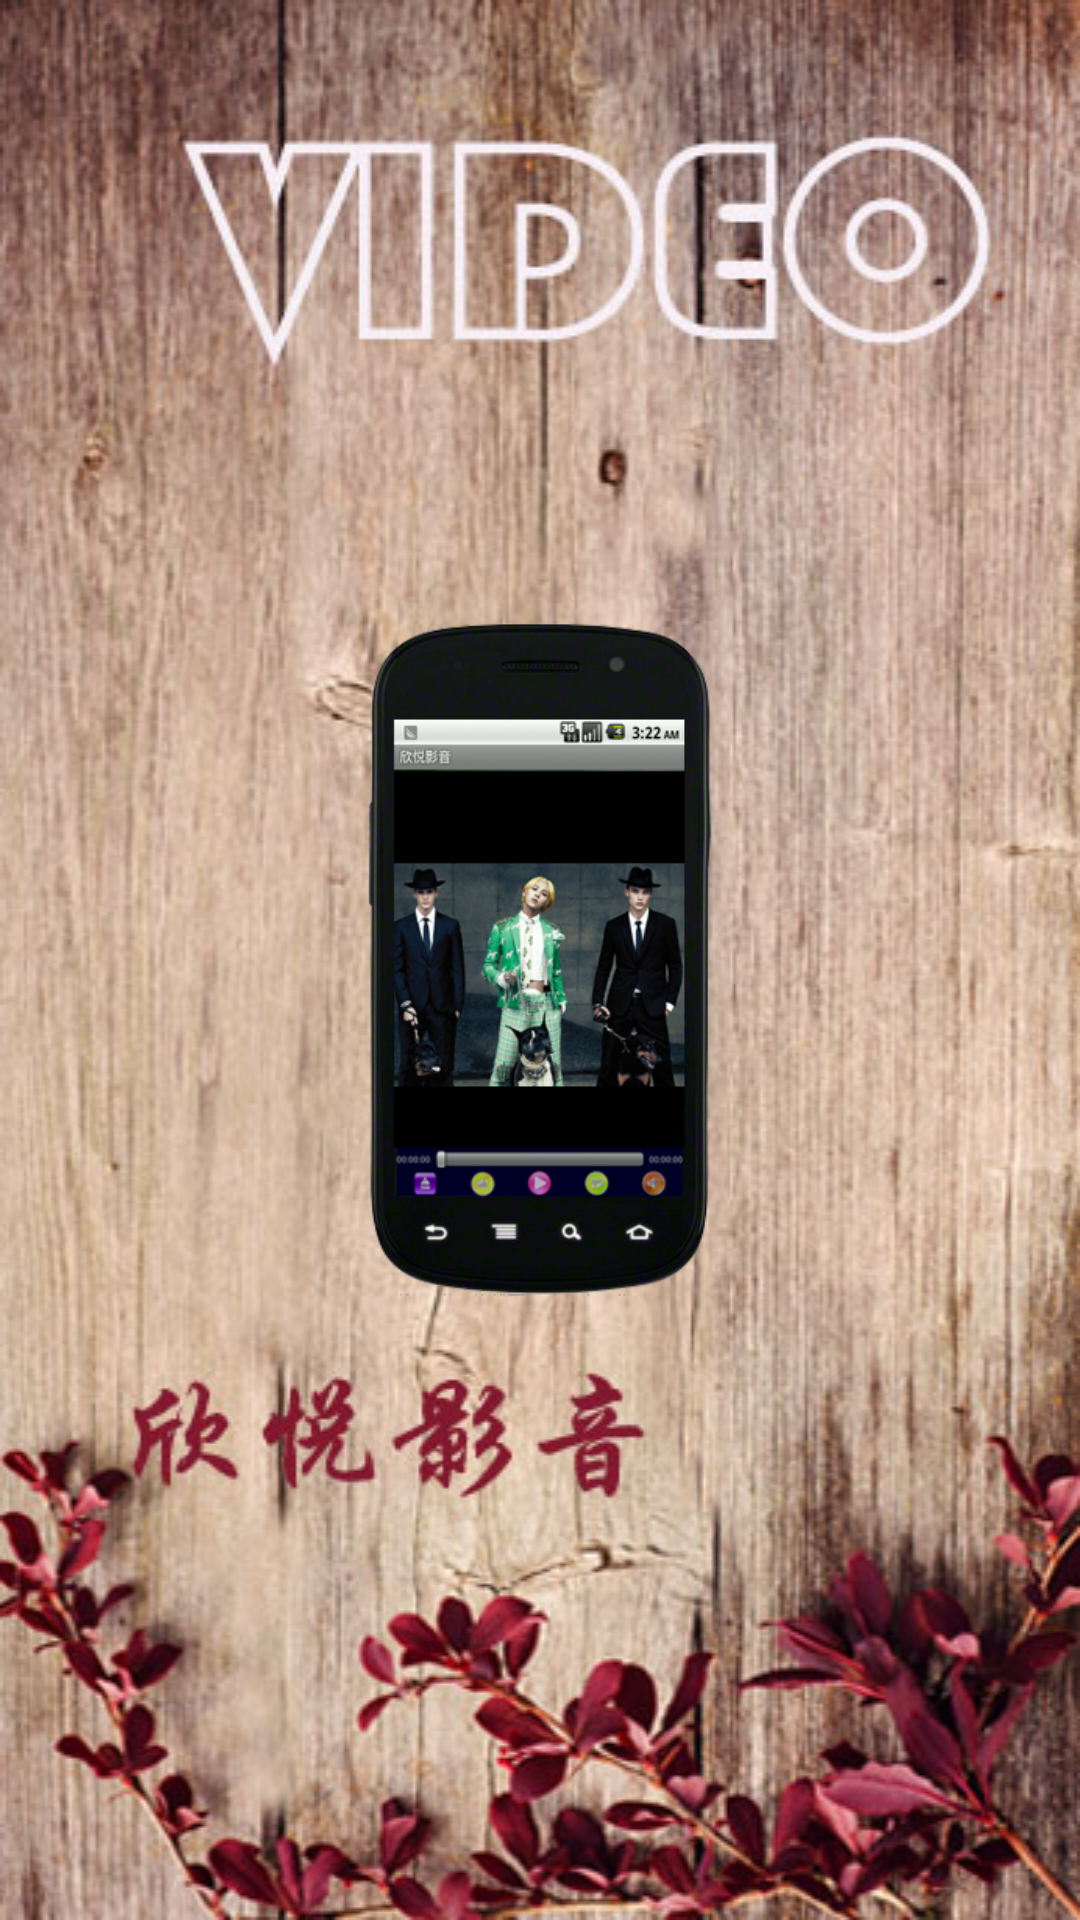

The Android layout XML behind this screen, and the referenced resources:
<!-- AndroidManifest.xml: fallback theme Theme.MaterialComponents.DayNight.NoActionBar -->
<!-- res/layout/choseplayer1.xml -->
<?xml version="1.0" encoding="utf-8"?>

<RelativeLayout xmlns:android="http://schemas.android.com/apk/res/android"
    android:id="@+id/widget28"
    android:layout_width="fill_parent"
    android:layout_height="fill_parent"
    android:background="@drawable/choice1"
    android:orientation="horizontal" >

    <ImageView
        android:id="@+id/image1"
        android:layout_width="120dip"
        android:layout_height="230dip"
        android:layout_centerHorizontal="true"
        android:layout_centerVertical="true"
        android:singleLine="true"
        android:src="@drawable/video_view" />

</RelativeLayout>
<!-- resources referenced by this layout -->
<resources>
  <!-- drawable choice1: jpg bitmap (drawable-ldpi, 95406 bytes) -->
  <!-- drawable video_view: png bitmap (drawable, 124125 bytes) -->
</resources>
